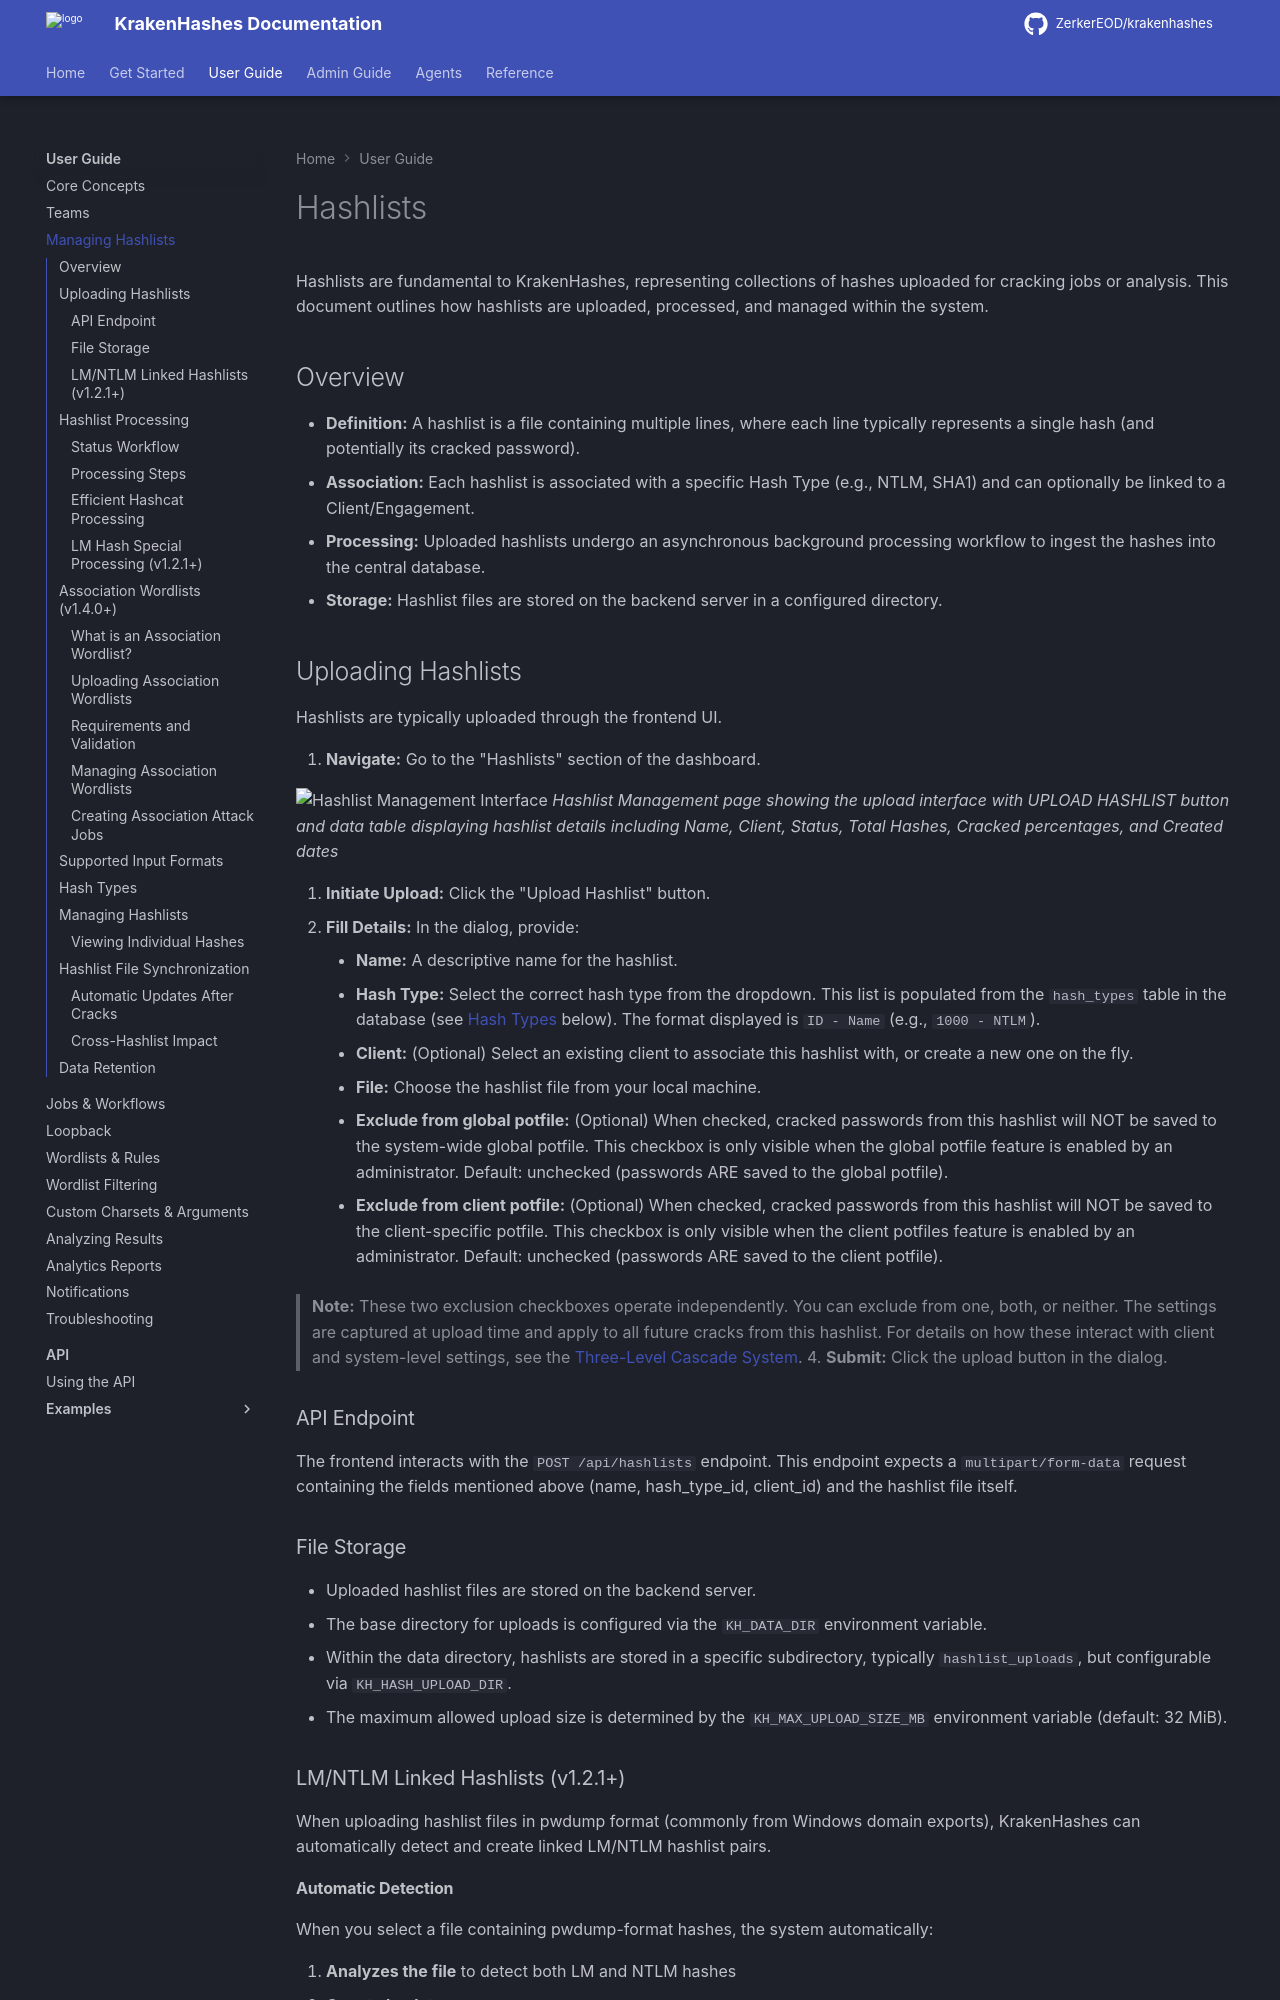

repository: ZerkerEOD/krakenhashes · page: 3.2.0/user-guide/hashlists/index.html · generator: mkdocs

# Hashlists

Hashlists are fundamental to KrakenHashes, representing collections of hashes uploaded for cracking jobs or analysis. This document outlines how hashlists are uploaded, processed, and managed within the system.

## Overview

-   **Definition:** A hashlist is a file containing multiple lines, where each line typically represents a single hash (and potentially its cracked password).
-   **Association:** Each hashlist is associated with a specific Hash Type (e.g., NTLM, SHA1) and can optionally be linked to a Client/Engagement.
-   **Processing:** Uploaded hashlists undergo an asynchronous background processing workflow to ingest the hashes into the central database.
-   **Storage:** Hashlist files are stored on the backend server in a configured directory.

## Uploading Hashlists

Hashlists are typically uploaded through the frontend UI.

1.  **Navigate:** Go to the "Hashlists" section of the dashboard.

![Hashlist Management Interface](../assets/images/screenshots/hashlist_management.png)
*Hashlist Management page showing the upload interface with UPLOAD HASHLIST button and data table displaying hashlist details including Name, Client, Status, Total Hashes, Cracked percentages, and Created dates*

2.  **Initiate Upload:** Click the "Upload Hashlist" button.
3.  **Fill Details:** In the dialog, provide:
    *   **Name:** A descriptive name for the hashlist.
    *   **Hash Type:** Select the correct hash type from the dropdown. This list is populated from the `hash_types` table in the database (see [Hash Types](#hash-types) below). The format displayed is `ID - Name` (e.g., `1000 - NTLM`).
    *   **Client:** (Optional) Select an existing client to associate this hashlist with, or create a new one on the fly.
    *   **File:** Choose the hashlist file from your local machine.
    *   **Exclude from global potfile:** (Optional) When checked, cracked passwords from this hashlist will NOT be saved to the system-wide global potfile. This checkbox is only visible when the global potfile feature is enabled by an administrator. Default: unchecked (passwords ARE saved to the global potfile).
    *   **Exclude from client potfile:** (Optional) When checked, cracked passwords from this hashlist will NOT be saved to the client-specific potfile. This checkbox is only visible when the client potfiles feature is enabled by an administrator. Default: unchecked (passwords ARE saved to the client potfile).

> **Note:** These two exclusion checkboxes operate independently. You can exclude from one, both, or neither. The settings are captured at upload time and apply to all future cracks from this hashlist. For details on how these interact with client and system-level settings, see the [Three-Level Cascade System](../admin-guide/operations/potfile.md#three-level-cascade-system).
4.  **Submit:** Click the upload button in the dialog.

### API Endpoint

The frontend interacts with the `POST /api/hashlists` endpoint. This endpoint expects a `multipart/form-data` request containing the fields mentioned above (name, hash\_type\_id, client\_id) and the hashlist file itself.

### File Storage

-   Uploaded hashlist files are stored on the backend server.
-   The base directory for uploads is configured via the `KH_DATA_DIR` environment variable.
-   Within the data directory, hashlists are stored in a specific subdirectory, typically `hashlist_uploads`, but configurable via `KH_HASH_UPLOAD_DIR`.
-   The maximum allowed upload size is determined by the `KH_MAX_UPLOAD_SIZE_MB` environment variable (default: 32 MiB).

### LM/NTLM Linked Hashlists (v1.2.1+)

When uploading hashlist files in pwdump format (commonly from Windows domain exports), KrakenHashes can automatically detect and create linked LM/NTLM hashlist pairs.
